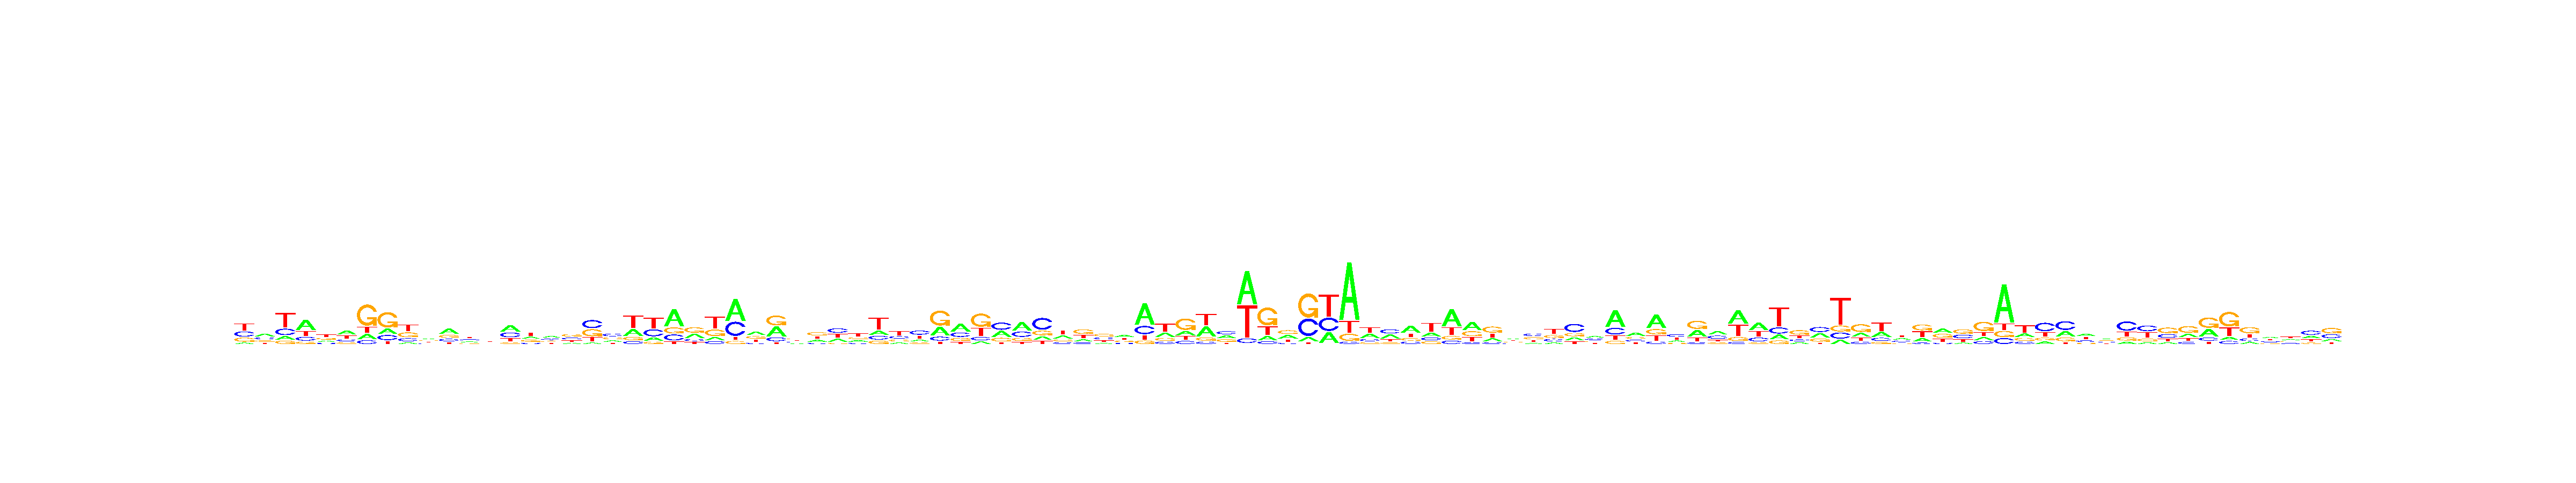

Source data for this figure (header and first rows):
, V1, V2, V3, V4, V5, V6, V7, V8, V9, V10, V11, V12, V13, V14, V15, V16, V17, V18, V19, V20, V21, V22, V23
A, 0.07622, 0.3687, 0.1247, 0.4842, 0.2083, 0.3929, 0.144, 0.1876, 0.1001, 0.2936, 0.425, 0.2654, 0.2813, 0.4066, 0.2466, 0.3577, 0.1634, 0.06562, 0.2014, 0.2671, 0.1453, 0.545, 0.3111
C, 0.3014, 0.2802, 0.2288, 0.1792, 0.161, 0.1653, 0.1019, 0.1781, 0.1865, 0.1851, 0.1977, 0.2727, 0.2416, 0.3014, 0.1361, 0.2562, 0.2583, 0.3897, 0.368, 0.1058, 0.2947, 0.1862, 0.154
G, 0.2318, 0.1852, 0.118, 0.1053, 0.2669, 0.1549, 0.5842, 0.5369, 0.3041, 0.2877, 0.2409, 0.158, 0.2193, 0.09815, 0.2403, 0.2054, 0.3741, 0.339, 0.2758, 0.1313, 0.09485, 0.1902, 0.3988
T, 0.3906, 0.166, 0.5286, 0.2313, 0.3638, 0.287, 0.1699, 0.09739, 0.4094, 0.2336, 0.1364, 0.3039, 0.2579, 0.1938, 0.3771, 0.1807, 0.2042, 0.2057, 0.1549, 0.4959, 0.4651, 0.07852, 0.1361
